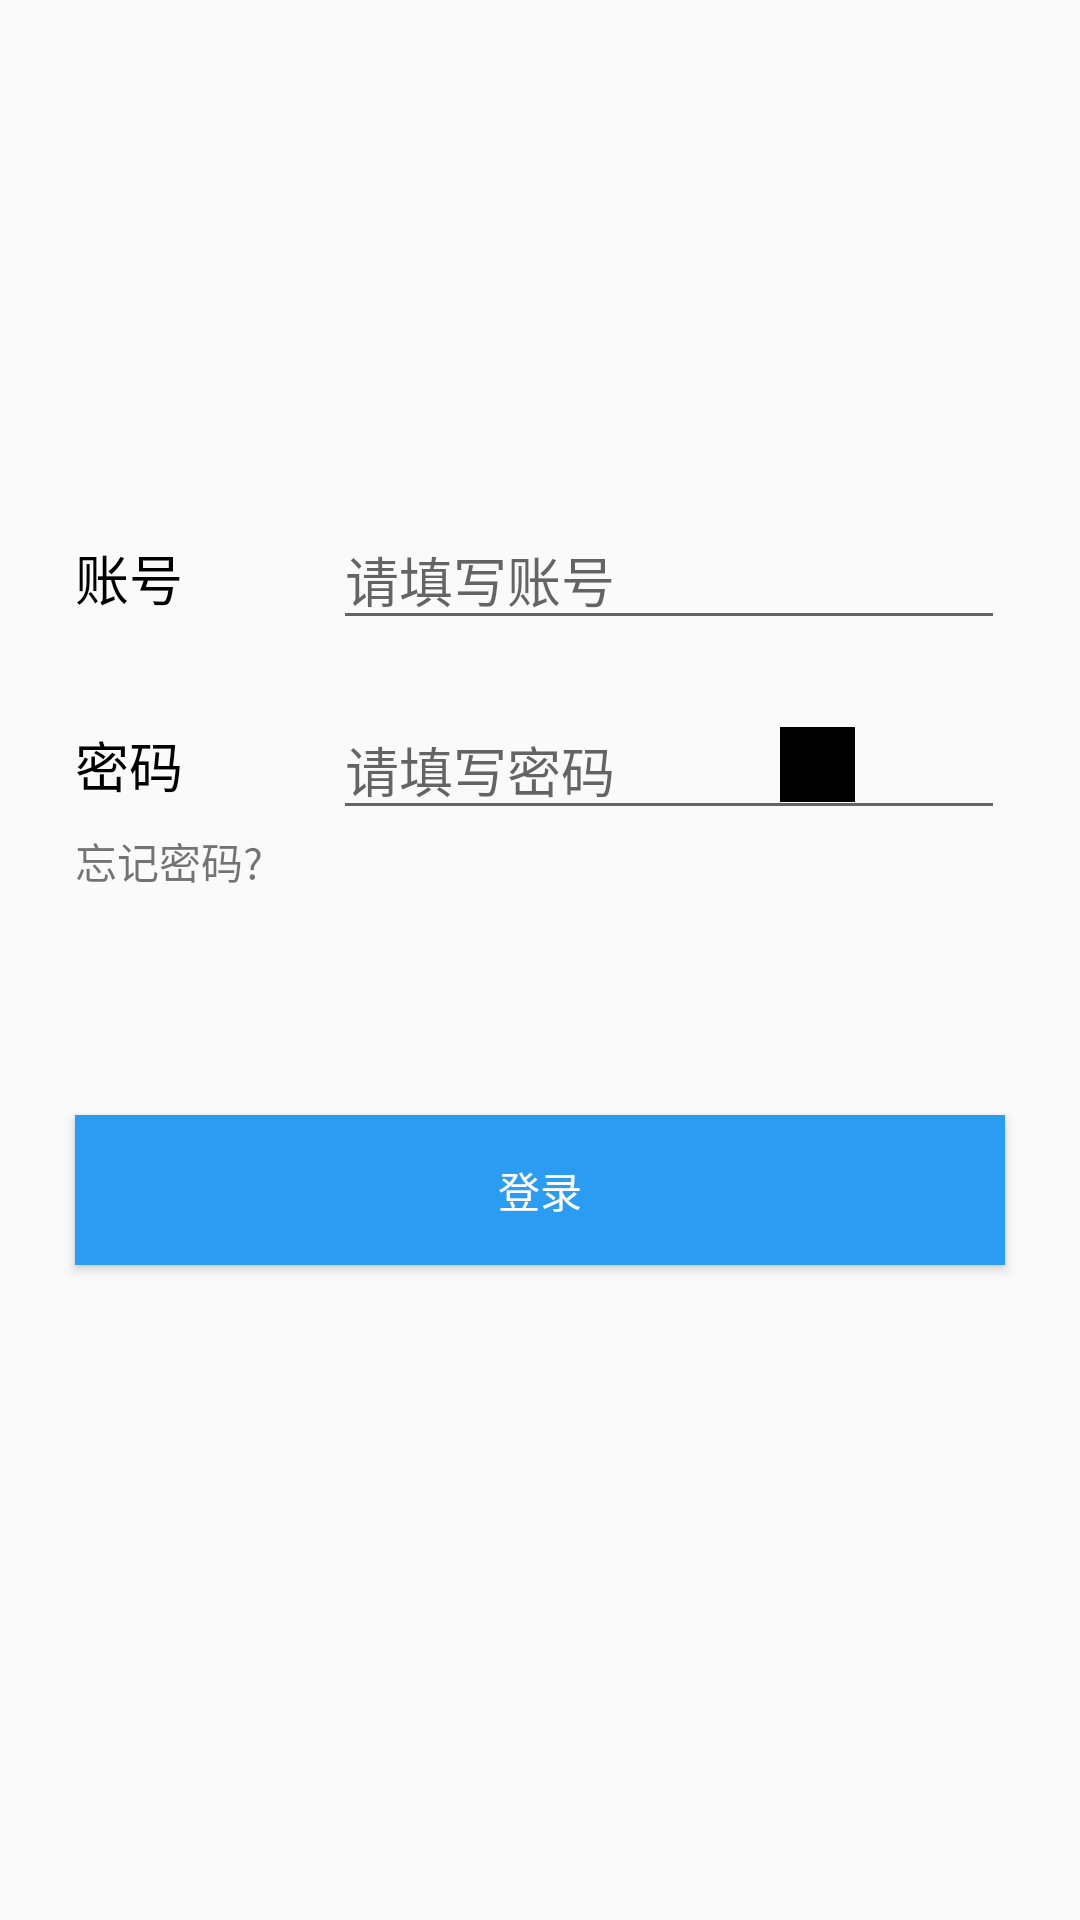

Here is an Android app screen rendered from its layout file. Give the layout XML and the strings, colors and styles it references.
<!-- AndroidManifest.xml: application theme AppTheme -->
<!-- res/layout/activity_login.xml -->
<?xml version="1.0" encoding="utf-8"?>
<RelativeLayout xmlns:android="http://schemas.android.com/apk/res/android"
    xmlns:app="http://schemas.android.com/apk/res-auto"
    xmlns:tools="http://schemas.android.com/tools"
    android:layout_width="match_parent"
    android:layout_height="match_parent"
    tools:context="com.example.daodian.activity.LoginActivity">


    
    <LinearLayout
        android:id="@+id/llUserName"
        android:layout_width="match_parent"
        android:layout_height="wrap_content"
        android:layout_marginTop="170dp"
        android:layout_marginLeft="25dp"
        android:layout_marginRight="25dp"
        >
        <TextView
            android:layout_width="wrap_content"
            android:layout_height="wrap_content"
            android:text="账号"
            android:textSize="18sp"
            android:textColor="#000000"
            />

        <android.support.v7.widget.AppCompatEditText
            android:id="@+id/editUserName"
            android:layout_marginLeft="50dp"
            android:layout_width="match_parent"
            android:layout_height="wrap_content"
            android:inputType="phone"
            android:hint="请填写账号"
            />

    </LinearLayout>



    
    <RelativeLayout
        android:id="@+id/llPassWord"
        android:layout_width="match_parent"
        android:layout_height="wrap_content"
        android:layout_marginTop="20dp"
        android:layout_marginLeft="25dp"
        android:layout_marginRight="25dp"
        android:gravity="center_horizontal"
        android:layout_below="@+id/llUserName"
        >
        <TextView
            android:id="@+id/tvPassWord"
            android:layout_width="wrap_content"
            android:layout_height="wrap_content"
            android:text="密码"
            android:textSize="18sp"
            android:textColor="#000000"
            android:layout_centerVertical="true"
            />

        <android.support.v7.widget.AppCompatEditText
            android:id="@+id/editPassWord"
            android:layout_marginLeft="50dp"
            android:layout_width="match_parent"
            android:layout_height="wrap_content"
            android:inputType="textPassword"
            android:layout_toRightOf="@+id/tvPassWord"
            android:hint="请填写密码"
            />

        <ImageView
            android:id="@+id/ivSwitchPWDVisible"
            android:layout_width="25dp"
            android:layout_height="25dp"
            android:background="#000000"
            android:layout_alignParentRight="true"
            android:layout_centerVertical="true"
            android:layout_marginRight="50dp"
            />

    </RelativeLayout>

    <TextView
        android:id="@+id/tvForgetPwd"
        android:layout_width="wrap_content"
        android:layout_height="wrap_content"
        android:text="忘记密码?"
        android:layout_marginLeft="25dp"
        android:layout_below="@+id/llPassWord"
        />

    <android.support.v7.widget.AppCompatButton
        android:id="@+id/btnLogin"
        android:layout_width="match_parent"
        android:layout_height="50dp"
        android:layout_marginLeft="25dp"
        android:layout_marginRight="25dp"
        android:layout_below="@+id/llPassWord"
        android:background="@drawable/loging_btn_select"
        android:layout_marginTop="95dp"
        android:text="登录"
        android:textColor="#ffffff"
        />

    <TextView
        android:id="@+id/tvMsg"
        android:layout_width="wrap_content"
        android:layout_height="wrap_content"
        android:text="密码错误"
        android:layout_marginLeft="25dp"
        android:layout_below="@+id/btnLogin"
        android:textColor="@color/red"
        android:visibility="gone"
        />

</RelativeLayout>
<!-- resources referenced by this layout -->
<resources>
  <!-- drawable loging_btn_select (drawable) -->
  <?xml version="1.0" encoding="utf-8"?>
  <selector xmlns:android="http://schemas.android.com/apk/res/android">
      <item android:state_enabled="true" android:drawable="@color/home_bottom_tab_selected"></item>
      <item android:state_enabled="false" android:drawable="@color/home_bottom_tab_normal"></item>
      <item android:state_focused="true" android:drawable="@color/home_bottom_tab_selected"></item>
      <item android:state_focused="false" android:drawable="@color/home_bottom_tab_normal"></item>
  </selector>
  <style name="AppTheme" parent="Theme.AppCompat.Light.NoActionBar">
          
          <item name="colorPrimary">@color/colorPrimary</item>
          <item name="colorPrimaryDark">@color/colorPrimaryDark</item>
          <item name="colorAccent">@color/colorAccent</item>
      </style>
  <color name="home_bottom_tab_selected">#2A9CF1</color>
  <color name="home_bottom_tab_normal">#C9C8C9</color>
  <color name="colorPrimary">#3F51B5</color>
  <color name="colorPrimaryDark">#303F9F</color>
  <color name="colorAccent">#00000000</color>
</resources>
